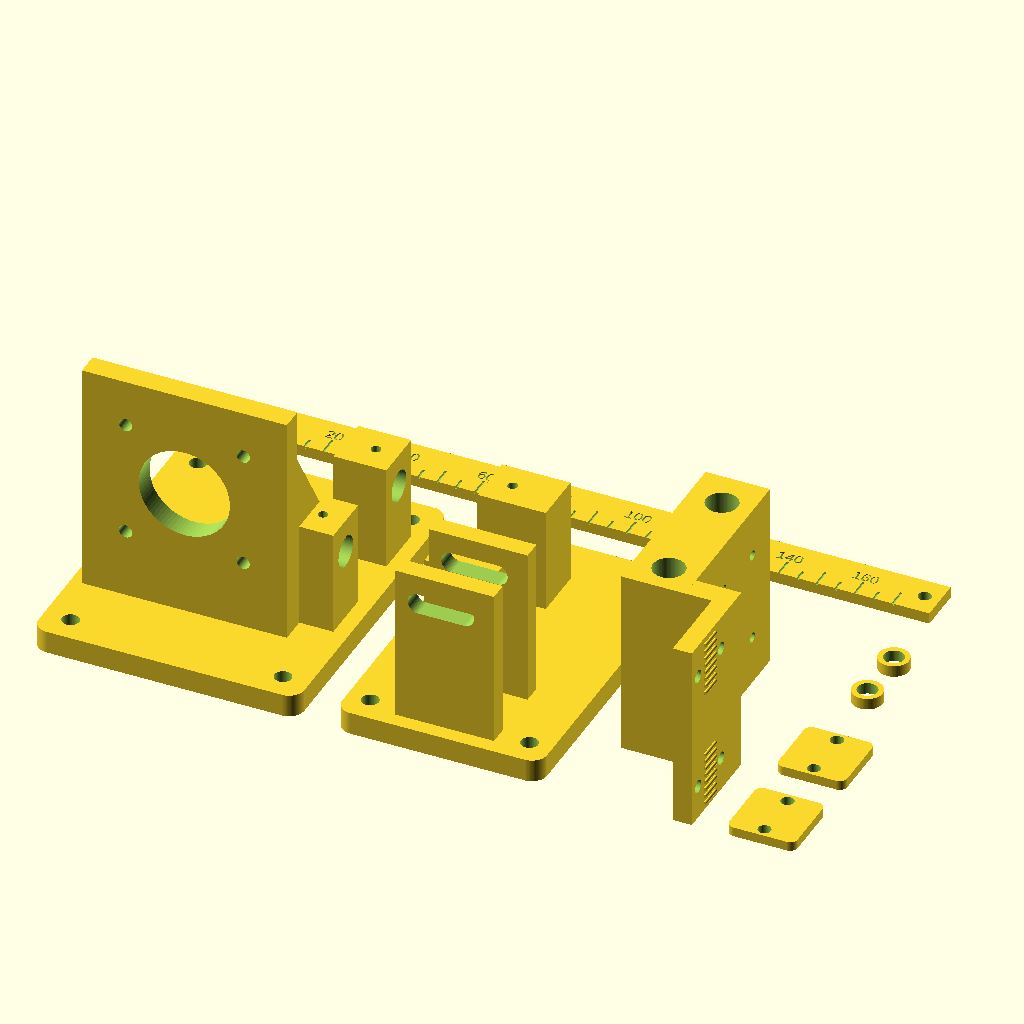
Cell 1: the model at its default parameters.
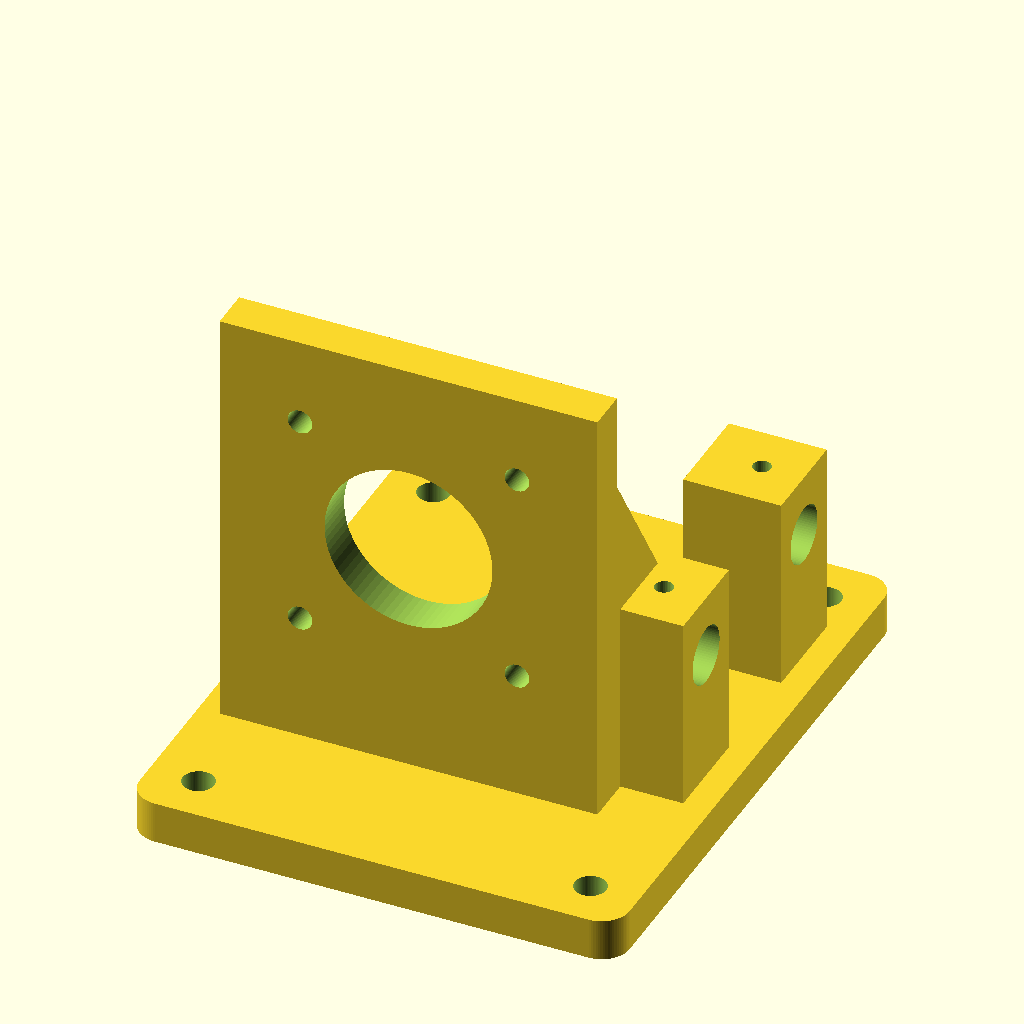
Cell 2 — part set to "motor_mount", the other parameters unchanged.
The same orthographic view direction (rotation 55°, 0°, 25°; colour scheme Cornfield) for every cell, with the view re-fitted per cell, so scale and position can differ between cells.
The OpenSCAD source (z_万物模型/047_测试 42 电机和皮带的结构.scad):
/*
  047 / 写字机 X 轴前期测试：NEMA17 + 开口 GT2 2mm/6mm + 20T惰轮
  单位mm。assembly装配；print_layout打印排版；其余part单件导出。
  皮带是一条开口带：左端夹在滑块左压块下 -> 向左绕电机轮 -> 下方回程
  -> 向右绕惰轮 -> 上方返回 -> 右端夹在滑块右压块下。两个端头不接成环。
  默认两个轮均为20T，电机轮孔5mm；惰轮需内置轴承，孔5mm，轮总宽参数idler_width。
  轮、皮带、电机、光轴和螺丝是实物；只导出打印结构件。不要用惰轮代替主动轮。
  两根直径8mm、长250mm光轴；打印滑块8.4mm孔作低速空载滑动配合。
  这不是精密写字机导轨；先检测传动、夹带、张紧和往返，后续可换直线轴承。
  两个端座固定到同一块约360x110mm的平整木板/型材底板，不能只靠两根光轴悬空拼接。
  电机中心与惰轮中心名义距280mm；惰轮轴沿X可调±6mm；导杆孔位不随张紧移动。
  电机每转理论移动20*2=40mm；若电机为1.8度，则200整步/转，对应5整步/mm。
  皮带先留约650mm，装配并张紧后再裁多余端头；模型节线路径长度见控制台。
  圆角夹带纹只用于端部夹持，不是同步轮驱动齿形；旋紧压块时按实物带厚调整。
*/
$fn=80;
part="print_layout"; // [assembly,print_layout,motor_mount,idler_mount,carriage,clamp_cap,idler_spacer,ruler]
show_hardware=true;
animate=false;
slider_x=150; // 65~235mm
idler_adjust=0; // -6~6mm，正值增加张紧
motor_body_length=40;
motor_hole_spacing=31;
motor_shaft_d=5;
motor_teeth=20;
idler_teeth=20;
pitch=2;
belt_width=6;
belt_t=1.4; // 带总厚度示意/压块起始间距，按实物调整
belt_y=-12;
axis_z=40;
center_distance=280;
idler_width=8; // 成品惰轮含挡边的总宽，需测量
fork_gap=14;
rod_d=8;
rod_clearance=0.4;
rod_y=[8,38];
rod_z=25;
rod_start=28;
rod_length=250;
travel_min=65;
travel_max=235;
carriage_w=50;
clamp_x=16;
clamp_length=18;
clamp_width=18;
clamp_t=2.5;
end_gap=2*(clamp_x-clamp_length/2); // 两个端头之间14mm断口
r=pitch*motor_teeth/(2*PI);
idler_x=center_distance+idler_adjust;
car_x=animate ? (travel_min+travel_max)/2+(travel_max-travel_min)/2*sin(360*$t) : slider_x;
belt_top_z=axis_z+r;
clamp_bed_z=belt_top_z-belt_t/2-0.65;
cap_z=belt_top_z+belt_t/2;
spacer_h=(fork_gap-idler_width)/2;
assert(motor_teeth==20 && idler_teeth==20,"This routing uses matching 20T pulleys");
assert(abs(idler_adjust)<=6);
assert(car_x>=travel_min && car_x<=travel_max);
assert(spacer_h>=0.8,"Measure idler width and adjust fork spacing");
assert(motor_body_length<=50,"Extend motor base for longer motor");
assert(rod_start+rod_length==278);
echo(travel_mm=travel_max-travel_min, belt_advance_per_rev=pitch*motor_teeth,
     open_belt_pitch_path_mm=2*idler_x+2*PI*r-end_gap, starter_belt_mm=650,
     idler_spacer_each_mm=spacer_h);

module hole_y(d,h) { rotate([90,0,0]) cylinder(h=h,d=d); }
module hole_x(d,h) { rotate([0,90,0]) cylinder(h=h,d=d); }
module rounded_plate(x0,x1,y0,y1,t,rad=4) {
    linear_extrude(t) hull() for(x=[x0+rad,x1-rad],y=[y0+rad,y1-rad])
        translate([x,y]) circle(r=rad);
}
module rod_supports(left=true) {
    for(y=rod_y) difference() {
        translate([left?22:264,y-7,6]) cube([left?14:18,14,28]);
        translate([left?28:263.9,y,rod_z]) hole_x(rod_d+0.25,left?8.1:14.1);
        translate([left?30:270,y,rod_z]) cylinder(h=10,d=2.6,$fn=36);
    }
}
module motor_mount_raw() {
    difference() {
        union() {
            rounded_plate(-30,40,-28,58,6);
            translate([-27,-6,6]) cube([54,6,62]);
            // Motor body fits between these two side ribs.
            for(x=[-27,23]) translate([x,0,6]) rotate([90,0,90])
                linear_extrude(4) polygon([[0,0],[30,0],[0,48]]);
            rod_supports(true);
        }
        translate([0,1,axis_z]) hole_y(24,8);
        for(x=[-motor_hole_spacing/2,motor_hole_spacing/2],z=[-motor_hole_spacing/2,motor_hole_spacing/2])
            translate([x,1,axis_z+z]) hole_y(3.5,8);
        for(x=[-23,33],y=[-21,51]) translate([x,y,-0.1]) cylinder(h=6.2,d=4.5);
    }
}
module idler_mount_raw() {
    difference() {
        union() {
            rounded_plate(254,308,-28,58,6);
            for(y=[-24,-5]) translate([268,y,6]) cube([26,5,42]);
            rod_supports(false);
        }
        // Both cheeks have aligned slots; only the M5 axle slides.
        for(y=[-18,1]) hull() for(dx=[-6,6])
            translate([center_distance+dx,y,axis_z]) hole_y(5.5,7);
        for(x=[260,302],y=[-21,51]) translate([x,y,-0.1]) cylinder(h=6.2,d=4.5);
    }
}
module carriage_raw() {
    difference() {
        union() {
            translate([-25,0,16]) cube([50,48,17]);
            // High bridge clears the bottom return strand of the belt.
            translate([-25,0,30]) cube([50,6,clamp_bed_z-30]);
            translate([-25,-22,40]) cube([50,28,clamp_bed_z-40]);
            // 2mm-spaced rounded gripping ribs underneath each end.
            for(side=[-1,1],dx=[-7:2:7])
                translate([side*clamp_x+dx,belt_y+belt_width/2,clamp_bed_z+0.2])
                    hole_y(0.9,belt_width);
        }
        for(y=rod_y) translate([-26,y,rod_z]) hole_x(rod_d+rod_clearance,52);
        for(x=[-clamp_x,clamp_x],dy=[-6.5,6.5]) {
            translate([x,belt_y+dy,39.9]) cylinder(h=10,d=3.4,$fn=40);
            translate([x,belt_y+dy,39.9]) cylinder(h=2.7,d=5.7/cos(30),$fn=6);
        }
        // Future pen/tool plate pilot holes: 24 x 16mm pattern.
        for(x=[-12,12],y=[22,38]) translate([x,y,26]) cylinder(h=7.1,d=2.6,$fn=36);
    }
}
module carriage_print() {
    // Guide bores print vertically; broad end section sits on the build plate.
    translate([-16,22,25]) rotate([0,90,0]) carriage_raw();
}
module clamp_cap() {
    difference() {
        linear_extrude(clamp_t) hull()
            for(x=[-clamp_length/2+2,clamp_length/2-2],y=[-clamp_width/2+2,clamp_width/2-2])
                translate([x,y]) circle(r=2);
        for(y=[-6.5,6.5]) translate([0,y,-0.1]) cylinder(h=clamp_t+0.2,d=3.4,$fn=40);
    }
}
module idler_spacer() {
    difference() {
        cylinder(h=spacer_h,d=8);
        translate([0,0,-0.1]) cylinder(h=spacer_h+0.2,d=5.3);
    }
}
module ruler() {
    difference() {
        cube([190,12,3]);
        for(x=[4,186]) translate([x,6,-0.1]) cylinder(h=3.2,d=3.5);
        for(i=[0:5:170]) translate([10+i,0,2.4]) cube([0.6,i%10==0?5:3,0.8]);
        for(i=[0:20:160]) translate([10+i,7,2.4]) linear_extrude(0.8)
            text(str(i),size=3,halign="center",valign="center");
    }
}
// Hardware models are approximate envelopes; purchase actual GT2 pulleys and open belt.
module pulley_preview(teeth=20,w=8) {
    pd=teeth*pitch/PI;
    color("silver") rotate([90,0,0]) translate([0,0,-w/2]) difference() {
        union() {
            cylinder(h=w,d=pd+3);
        }
        translate([0,0,1]) difference() {
            cylinder(h=w-2,d=pd+3.2);
            cylinder(h=w-2,d=pd-0.508);
        }
        translate([0,0,-0.1]) cylinder(h=w+0.2,d=5);
    }
}
module open_belt_preview() {
    // ONE continuous open path: the only break is between the carriage's two clamps.
    color([0.12,0.13,0.15]) translate([0,belt_y+belt_width/2,0]) rotate([90,0,0])
        linear_extrude(belt_width) union() {
            translate([0,axis_z+r-belt_t/2]) square([car_x-end_gap/2,belt_t]);
            translate([car_x+end_gap/2,axis_z+r-belt_t/2]) square([idler_x-car_x-end_gap/2,belt_t]);
            translate([0,axis_z-r-belt_t/2]) square([idler_x,belt_t]);
            for(x=[0,idler_x]) translate([x,axis_z]) intersection() {
                difference() { circle(r=r+belt_t/2); circle(r=r-belt_t/2); }
                translate([x==0 ? -r-belt_t:0,-r-belt_t]) square([r+belt_t,2*(r+belt_t)]);
            }
        }
}
module hardware_preview() {
    color([0.25,0.27,0.30]) translate([-21,0,axis_z-21]) cube([42,motor_body_length,42]);
    color("silver") translate([0,0,axis_z]) hole_y(motor_shaft_d,24);
    translate([0,belt_y,axis_z]) pulley_preview();
    translate([idler_x,belt_y,axis_z]) pulley_preview(idler_teeth,idler_width);
    for(y=rod_y) color("silver") translate([rod_start,y,rod_z]) hole_x(rod_d,rod_length);
    color("silver") translate([idler_x,10,axis_z]) hole_y(5,35);
    color("silver") translate([idler_x,-25,axis_z]) hole_y(8.5,4);
    color("silver") translate([idler_x,5,axis_z]) rotate([90,0,0]) cylinder(h=4,d=9.24,$fn=6);
    for(x=[-clamp_x,clamp_x],dy=[-6.5,6.5]) color("silver") {
        translate([car_x+x,belt_y+dy,cap_z+clamp_t-10]) cylinder(h=10,d=3);
        translate([car_x+x,belt_y+dy,cap_z+clamp_t]) cylinder(h=3,d=5.5);
    }
    open_belt_preview();
}
module assembly() {
    color([0.18,0.30,0.38]) motor_mount_raw();
    color([0.18,0.30,0.38]) idler_mount_raw();
    color([0.92,0.57,0.17]) translate([car_x,0,0]) carriage_raw();
    for(x=[-clamp_x,clamp_x]) color([0.72,0.24,0.17])
        translate([car_x+x,belt_y,cap_z]) clamp_cap();
    // Spacer bears on the idler's inner race; it must not rub the rotating flanges.
    color("gray") translate([idler_x,-5,axis_z]) rotate([90,0,0]) idler_spacer();
    color("gray") translate([idler_x,-19+spacer_h,axis_z]) rotate([90,0,0]) idler_spacer();
    color([0.6,0.67,0.70]) translate([55,-42,0]) ruler();
    if($preview && show_hardware) hardware_preview();
}
if(part=="assembly") assembly();
else if(part=="motor_mount") translate([30,28,0]) motor_mount_raw();
else if(part=="idler_mount") translate([-254,28,0]) idler_mount_raw();
else if(part=="carriage") carriage_print();
else if(part=="clamp_cap") translate([9,9,0]) clamp_cap();
else if(part=="idler_spacer") translate([4,4,0]) idler_spacer();
else if(part=="ruler") ruler();
else if(part=="print_layout") {
    translate([30,28,0]) motor_mount_raw();
    translate([80-254,28,0]) idler_mount_raw();
    translate([145,0,0]) carriage_print();
    for(y=[9,37]) translate([192,y,0]) clamp_cap();
    for(y=[65,80]) translate([190,y,0]) idler_spacer();
    translate([0,100,0]) ruler();
}
else assert(false,"Unknown part");
Customizer parameters (derived from the source; name, type, default, range or options):
part: string, default "print_layout", options "assembly", "print_layout", "motor_mount", "idler_mount", "carriage", "clamp_cap", "idler_spacer", "ruler"
show_hardware: bool, default true
animate: bool, default false
slider_x: number, default 150
idler_adjust: number, default 0
motor_body_length: number, default 40
motor_hole_spacing: number, default 31
motor_shaft_d: number, default 5
motor_teeth: number, default 20
idler_teeth: number, default 20
pitch: number, default 2
belt_width: number, default 6
belt_t: number, default 1.4
belt_y: number, default -12
axis_z: number, default 40
center_distance: number, default 280
idler_width: number, default 8
fork_gap: number, default 14
rod_d: number, default 8
rod_clearance: number, default 0.4
rod_y: vector, default [8, 38]
rod_z: number, default 25
rod_start: number, default 28
rod_length: number, default 250
travel_min: number, default 65
travel_max: number, default 235
carriage_w: number, default 50
clamp_x: number, default 16
clamp_length: number, default 18
clamp_width: number, default 18
clamp_t: number, default 2.5
